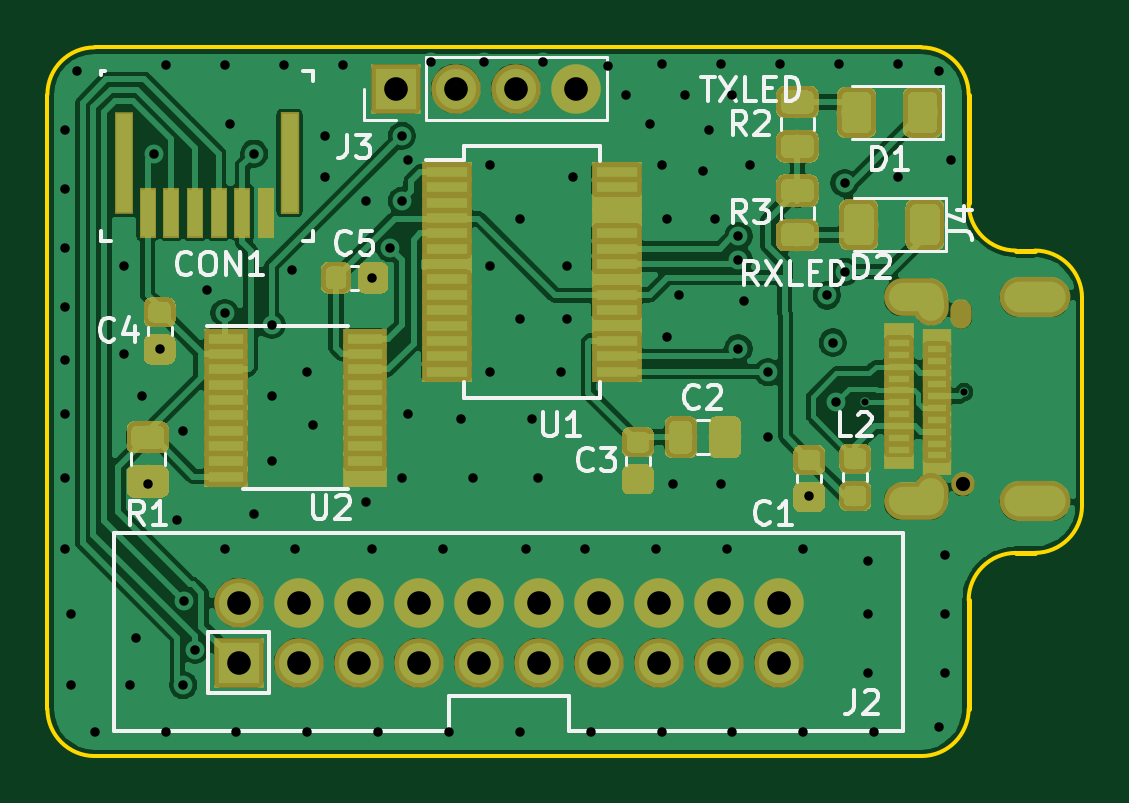
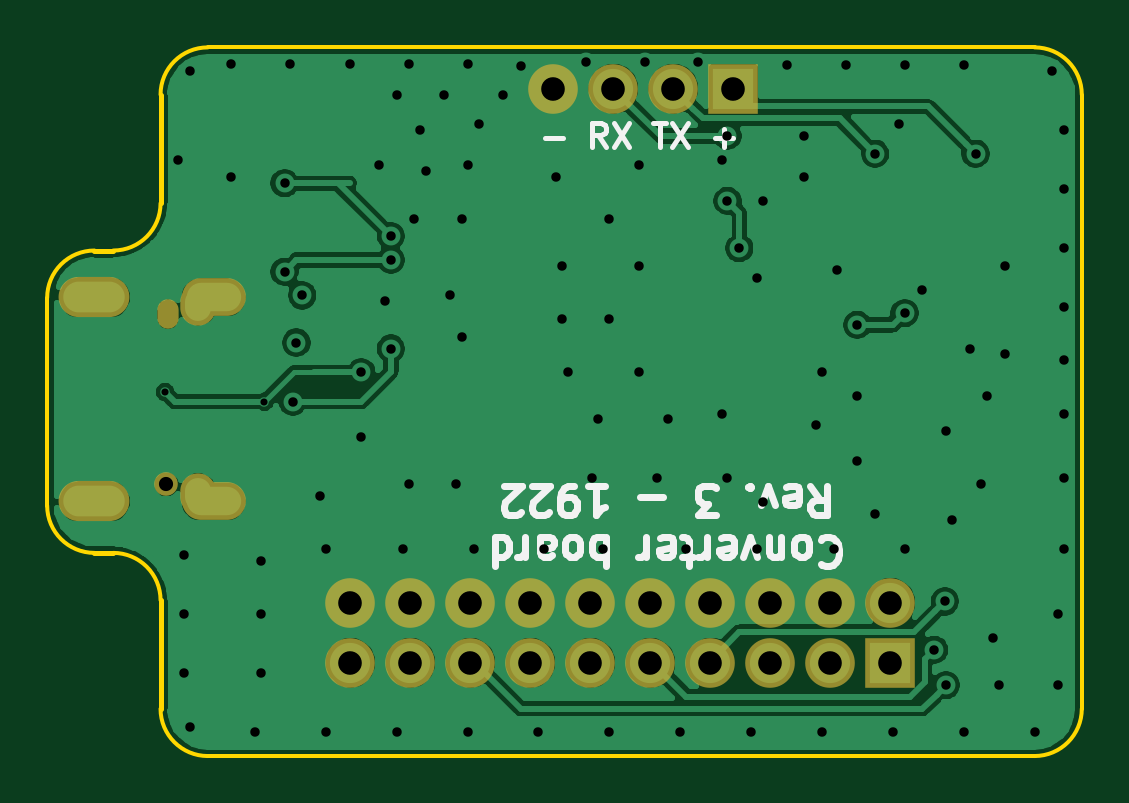
Circuit board: 10 layer files. Board 43.8 x 30.0 mm.
- drill: converterboard-rev3.drl (2999 bytes)
- bottom_copper: converterboard-rev3.gbl (76680 bytes)
- bottom_silk: converterboard-rev3.gbo (8163 bytes)
- paste: converterboard-rev3.gbp (496 bytes)
- bottom_mask: converterboard-rev3.gbs (1565 bytes)
- outline: converterboard-rev3.gko (1547 bytes)
- top_copper: converterboard-rev3.gtl (194618 bytes)
- top_silk: converterboard-rev3.gto (15667 bytes)
- paste: converterboard-rev3.gtp (44017 bytes)
- top_mask: converterboard-rev3.gts (45124 bytes)

=== drill: converterboard-rev3.drl ===
M48
; DRILL file {KiCad (5.1.0)-1} date 05/30/19 16:28:15
; FORMAT={-:-/ absolute / metric / decimal}
; #@! TF.CreationDate,2019-05-30T16:28:15+02:00
; #@! TF.GenerationSoftware,Kicad,Pcbnew,(5.1.0)-1
FMAT,2
METRIC
T1C0.300
T2C0.400
T3C1.000
T4C0.500
T5C0.600
T6C0.700
%
G90
G05
T1
X188.6Y-114.0
X192.8Y-113.6
T2
X154.75Y-102.5
X154.75Y-105.0
X154.75Y-107.5
X154.75Y-110.0
X154.75Y-112.25
X154.75Y-114.5
X154.75Y-117.25
X154.75Y-120.25
X155.0Y-123.0
X155.0Y-126.0
X155.25Y-100.0
X156.0Y-128.0
X157.25Y-108.25
X157.25Y-112.0
X157.5Y-126.0
X157.75Y-124.0
X158.0Y-113.75
X158.25Y-117.5
X158.5Y-103.5
X158.75Y-111.75
X159.0Y-99.75
X159.0Y-128.0
X159.5Y-119.0
X159.75Y-115.25
X159.75Y-126.0
X159.795Y-122.454
X160.25Y-124.5
X160.75Y-109.25
X161.5Y-99.75
X161.5Y-110.25
X161.5Y-120.25
X161.75Y-102.25
X162.0Y-128.0
X162.75Y-103.5
X162.75Y-118.75
X163.5Y-110.75
X163.5Y-113.75
X163.5Y-116.5
X164.0Y-99.75
X164.351Y-108.425
X164.5Y-120.25
X165.0Y-112.75
X165.0Y-128.0
X165.25Y-115.0
X165.75Y-102.75
X165.75Y-104.5
X166.5Y-99.75
X167.5Y-105.5
X167.5Y-118.25
X167.75Y-108.75
X167.75Y-120.25
X168.0Y-128.0
X168.5Y-107.5
X169.0Y-102.75
X169.0Y-105.5
X169.0Y-117.25
X169.25Y-103.75
X169.25Y-114.5
X170.25Y-99.6
X170.75Y-120.25
X171.0Y-128.0
X171.5Y-114.75
X172.0Y-117.25
X172.5Y-99.6
X172.75Y-104.0
X172.75Y-108.25
X172.75Y-112.75
X174.0Y-106.25
X174.0Y-110.5
X174.0Y-128.0
X174.25Y-120.25
X174.5Y-114.75
X174.75Y-117.25
X175.0Y-99.6
X175.75Y-112.75
X176.0Y-108.25
X176.0Y-110.5
X176.25Y-104.5
X176.75Y-120.25
X177.0Y-128.0
X177.75Y-99.8
X178.5Y-101.0
X179.5Y-102.25
X179.75Y-120.25
X180.0Y-99.7
X180.0Y-104.0
X180.0Y-128.0
X180.25Y-106.25
X180.25Y-111.25
X180.5Y-117.5
X180.75Y-109.5
X181.0Y-101.0
X181.75Y-104.25
X182.0Y-102.5
X182.25Y-106.25
X182.5Y-99.7
X182.5Y-117.5
X182.75Y-120.25
X183.0Y-101.0
X183.0Y-128.0
X183.25Y-111.75
X183.25Y-107.0
X183.25Y-108.0
X183.5Y-109.75
X183.75Y-104.0
X184.5Y-112.75
X184.5Y-115.5
X185.0Y-99.7
X186.0Y-120.25
X186.0Y-128.0
X186.25Y-118.0
X187.0Y-109.5
X187.25Y-111.5
X187.4Y-114.0
X187.5Y-99.7
X187.75Y-104.75
X187.75Y-108.5
X188.75Y-120.75
X188.75Y-123.0
X188.75Y-125.5
X189.0Y-128.0
X190.0Y-99.7
X190.0Y-104.5
X191.75Y-100.0
X191.75Y-127.75
X192.0Y-120.5
X192.0Y-123.0
X192.0Y-125.5
X192.25Y-103.75
T3
X162.1Y-122.51
X162.1Y-125.05
X164.64Y-122.51
X164.64Y-125.05
X167.18Y-122.51
X167.18Y-125.05
X169.72Y-122.51
X169.72Y-125.05
X172.26Y-122.51
X172.26Y-125.05
X174.8Y-122.51
X174.8Y-125.05
X177.34Y-122.51
X177.34Y-125.05
X179.88Y-122.51
X179.88Y-125.05
X182.42Y-122.51
X182.42Y-125.05
X184.96Y-122.51
X184.96Y-125.05
X168.75Y-100.75
X171.29Y-100.75
X173.83Y-100.75
X176.37Y-100.75
T5
X192.75Y-117.5
T4
G00X192.685Y-110.475
M15
G01X192.685Y-110.125
M16
G05
T5
G00X190.05Y-109.58
M15
G01X191.45Y-109.58
M16
G05
G00X190.05Y-118.22
M15
G01X191.45Y-118.22
M16
G05
T6
G00X191.4Y-110.175
M15
G01X191.4Y-109.625
M16
G05
G00X191.4Y-118.175
M15
G01X191.4Y-117.625
M16
G05
G00X195.05Y-109.58
M15
G01X196.55Y-109.58
M16
G05
G00X195.05Y-118.22
M15
G01X196.55Y-118.22
M16
G05
T0
M30

=== bottom_copper: converterboard-rev3.gbl (76680 bytes, source omitted) ===
=== bottom_silk: converterboard-rev3.gbo (8163 bytes, source omitted) ===
=== paste: converterboard-rev3.gbp ===
G04 #@! TF.GenerationSoftware,KiCad,Pcbnew,(5.1.0)-1*
G04 #@! TF.CreationDate,2019-05-30T16:28:13+02:00*
G04 #@! TF.ProjectId,converterboard,636f6e76-6572-4746-9572-626f6172642e,rev?*
G04 #@! TF.SameCoordinates,Original*
G04 #@! TF.FileFunction,Paste,Bot*
G04 #@! TF.FilePolarity,Positive*
%FSLAX46Y46*%
G04 Gerber Fmt 4.6, Leading zero omitted, Abs format (unit mm)*
G04 Created by KiCad (PCBNEW (5.1.0)-1) date 2019-05-30 16:28:13*
%MOMM*%
%LPD*%
G04 APERTURE LIST*
G04 APERTURE END LIST*
M02*

=== bottom_mask: converterboard-rev3.gbs ===
G04 #@! TF.GenerationSoftware,KiCad,Pcbnew,(5.1.0)-1*
G04 #@! TF.CreationDate,2019-05-30T16:28:13+02:00*
G04 #@! TF.ProjectId,converterboard,636f6e76-6572-4746-9572-626f6172642e,rev?*
G04 #@! TF.SameCoordinates,Original*
G04 #@! TF.FileFunction,Soldermask,Bot*
G04 #@! TF.FilePolarity,Negative*
%FSLAX46Y46*%
G04 Gerber Fmt 4.6, Leading zero omitted, Abs format (unit mm)*
G04 Created by KiCad (PCBNEW (5.1.0)-1) date 2019-05-30 16:28:13*
%MOMM*%
%LPD*%
G04 APERTURE LIST*
%ADD10O,2.700000X1.600000*%
%ADD11O,1.500000X1.750000*%
%ADD12O,0.900000X1.250000*%
%ADD13C,1.000000*%
%ADD14O,3.000000X1.700000*%
%ADD15R,2.100000X2.100000*%
%ADD16O,2.100000X2.100000*%
G04 APERTURE END LIST*
D10*
X190750000Y-109580000D03*
D11*
X191400000Y-109900000D03*
X191400000Y-117900000D03*
D10*
X190750000Y-118220000D03*
D12*
X192685000Y-110300000D03*
D13*
X192750000Y-117500000D03*
D14*
X195800000Y-118220000D03*
X195800000Y-109580000D03*
D15*
X168750000Y-100750000D03*
D16*
X171290000Y-100750000D03*
X173830000Y-100750000D03*
X176370000Y-100750000D03*
X184960000Y-122510000D03*
X184960000Y-125050000D03*
X182420000Y-122510000D03*
X182420000Y-125050000D03*
X179880000Y-122510000D03*
X179880000Y-125050000D03*
X177340000Y-122510000D03*
X177340000Y-125050000D03*
X174800000Y-122510000D03*
X174800000Y-125050000D03*
X172260000Y-122510000D03*
X172260000Y-125050000D03*
X169720000Y-122510000D03*
X169720000Y-125050000D03*
X167180000Y-122510000D03*
X167180000Y-125050000D03*
X164640000Y-122510000D03*
X164640000Y-125050000D03*
X162100000Y-122510000D03*
D15*
X162100000Y-125050000D03*
M02*

=== outline: converterboard-rev3.gko ===
G04 #@! TF.GenerationSoftware,KiCad,Pcbnew,(5.1.0)-1*
G04 #@! TF.CreationDate,2019-05-30T16:28:13+02:00*
G04 #@! TF.ProjectId,converterboard,636f6e76-6572-4746-9572-626f6172642e,rev?*
G04 #@! TF.SameCoordinates,Original*
G04 #@! TF.FileFunction,Profile,NP*
%FSLAX46Y46*%
G04 Gerber Fmt 4.6, Leading zero omitted, Abs format (unit mm)*
G04 Created by KiCad (PCBNEW (5.1.0)-1) date 2019-05-30 16:28:13*
%MOMM*%
%LPD*%
G04 APERTURE LIST*
%ADD10C,0.200000*%
%ADD11C,0.150000*%
G04 APERTURE END LIST*
D10*
X193000000Y-122400000D02*
X193000000Y-127000000D01*
X195000000Y-120400000D02*
X195800000Y-120400000D01*
D11*
X195800000Y-120400000D02*
G75*
G03X197800000Y-118400000I0J2000000D01*
G01*
X195000000Y-120400000D02*
G75*
G03X193000000Y-122400000I0J-2000000D01*
G01*
D10*
X195000000Y-107600000D02*
X195800000Y-107600000D01*
D11*
X195800000Y-107600000D02*
G75*
G02X197800000Y-109600000I0J-2000000D01*
G01*
X195000000Y-107600000D02*
G75*
G02X193000000Y-105600000I0J2000000D01*
G01*
D10*
X193000000Y-101000000D02*
X193000000Y-105600000D01*
D11*
X154000000Y-101000000D02*
G75*
G02X156000000Y-99000000I2000000J0D01*
G01*
X156000000Y-129000000D02*
G75*
G02X154000000Y-127000000I0J2000000D01*
G01*
X193000000Y-127000000D02*
G75*
G02X191000000Y-129000000I-2000000J0D01*
G01*
X191000000Y-99000000D02*
G75*
G02X193000000Y-101000000I0J-2000000D01*
G01*
X197800000Y-118400000D02*
X197800000Y-109600000D01*
X156000000Y-129000000D02*
X191000000Y-129000000D01*
X154000000Y-101000000D02*
X154000000Y-127000000D01*
X191000000Y-99000000D02*
X156000000Y-99000000D01*
M02*

=== top_copper: converterboard-rev3.gtl (194618 bytes, source omitted) ===
=== top_silk: converterboard-rev3.gto (15667 bytes, source omitted) ===
=== paste: converterboard-rev3.gtp (44017 bytes, source omitted) ===
=== top_mask: converterboard-rev3.gts (45124 bytes, source omitted) ===
